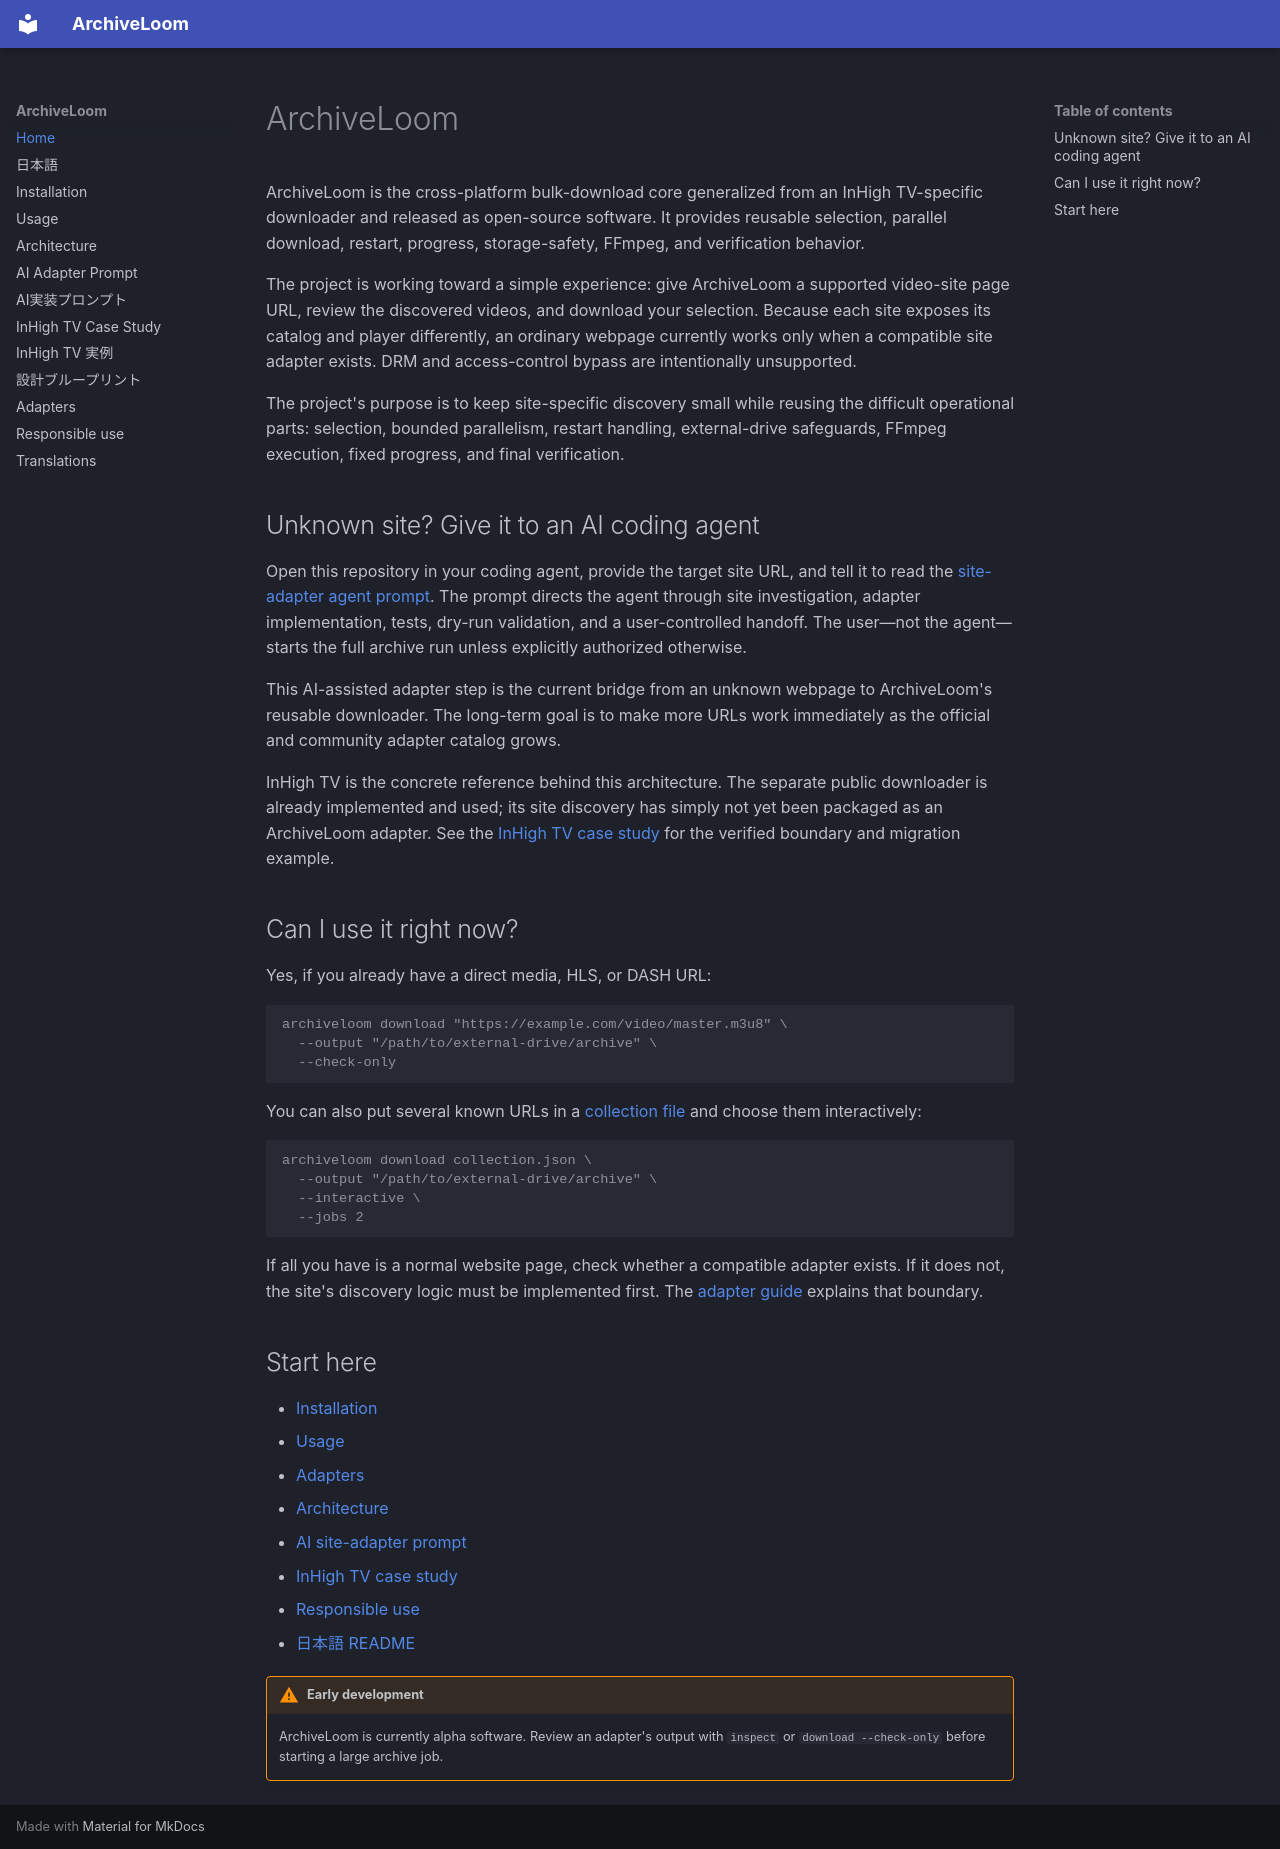

repository: nematatu/archiveloom · page: index.html · generator: mkdocs

# ArchiveLoom

ArchiveLoom is the cross-platform bulk-download core generalized from an InHigh TV-specific downloader and released as open-source software. It provides reusable selection, parallel download, restart, progress, storage-safety, FFmpeg, and verification behavior.

The project is working toward a simple experience: give ArchiveLoom a supported video-site page URL, review the discovered videos, and download your selection. Because each site exposes its catalog and player differently, an ordinary webpage currently works only when a compatible site adapter exists. DRM and access-control bypass are intentionally unsupported.

The project's purpose is to keep site-specific discovery small while reusing the difficult operational parts: selection, bounded parallelism, restart handling, external-drive safeguards, FFmpeg execution, fixed progress, and final verification.

## Unknown site? Give it to an AI coding agent

Open this repository in your coding agent, provide the target site URL, and tell it to read the [site-adapter agent prompt](AGENT_PROMPT.md). The prompt directs the agent through site investigation, adapter implementation, tests, dry-run validation, and a user-controlled handoff. The user—not the agent—starts the full archive run unless explicitly authorized otherwise.

This AI-assisted adapter step is the current bridge from an unknown webpage to ArchiveLoom's reusable downloader. The long-term goal is to make more URLs work immediately as the official and community adapter catalog grows.

InHigh TV is the concrete reference behind this architecture. The separate public downloader is already implemented and used; its site discovery has simply not yet been packaged as an ArchiveLoom adapter. See the [InHigh TV case study](case-study-inhigh-tv.md) for the verified boundary and migration example.

## Can I use it right now?

Yes, if you already have a direct media, HLS, or DASH URL:

```console
archiveloom download "https://example.com/video/master.m3u8" \
  --output "/path/to/external-drive/archive" \
  --check-only
```

You can also put several known URLs in a [collection file](usage.md#collection-manifest) and choose them interactively:

```console
archiveloom download collection.json \
  --output "/path/to/external-drive/archive" \
  --interactive \
  --jobs 2
```

If all you have is a normal website page, check whether a compatible adapter exists. If it does not, the site's discovery logic must be implemented first. The [adapter guide](adapters.md) explains that boundary.

## Start here

- [Installation](installation.md)
- [Usage](usage.md)
- [Adapters](adapters.md)
- [Architecture](architecture.md)
- [AI site-adapter prompt](AGENT_PROMPT.md)
- [InHigh TV case study](case-study-inhigh-tv.md)
- [Responsible use](responsible-use.md)
- [日本語 README](README.ja.md)

!!! warning "Early development"
    ArchiveLoom is currently alpha software. Review an adapter's output with `inspect` or `download --check-only` before starting a large archive job.
